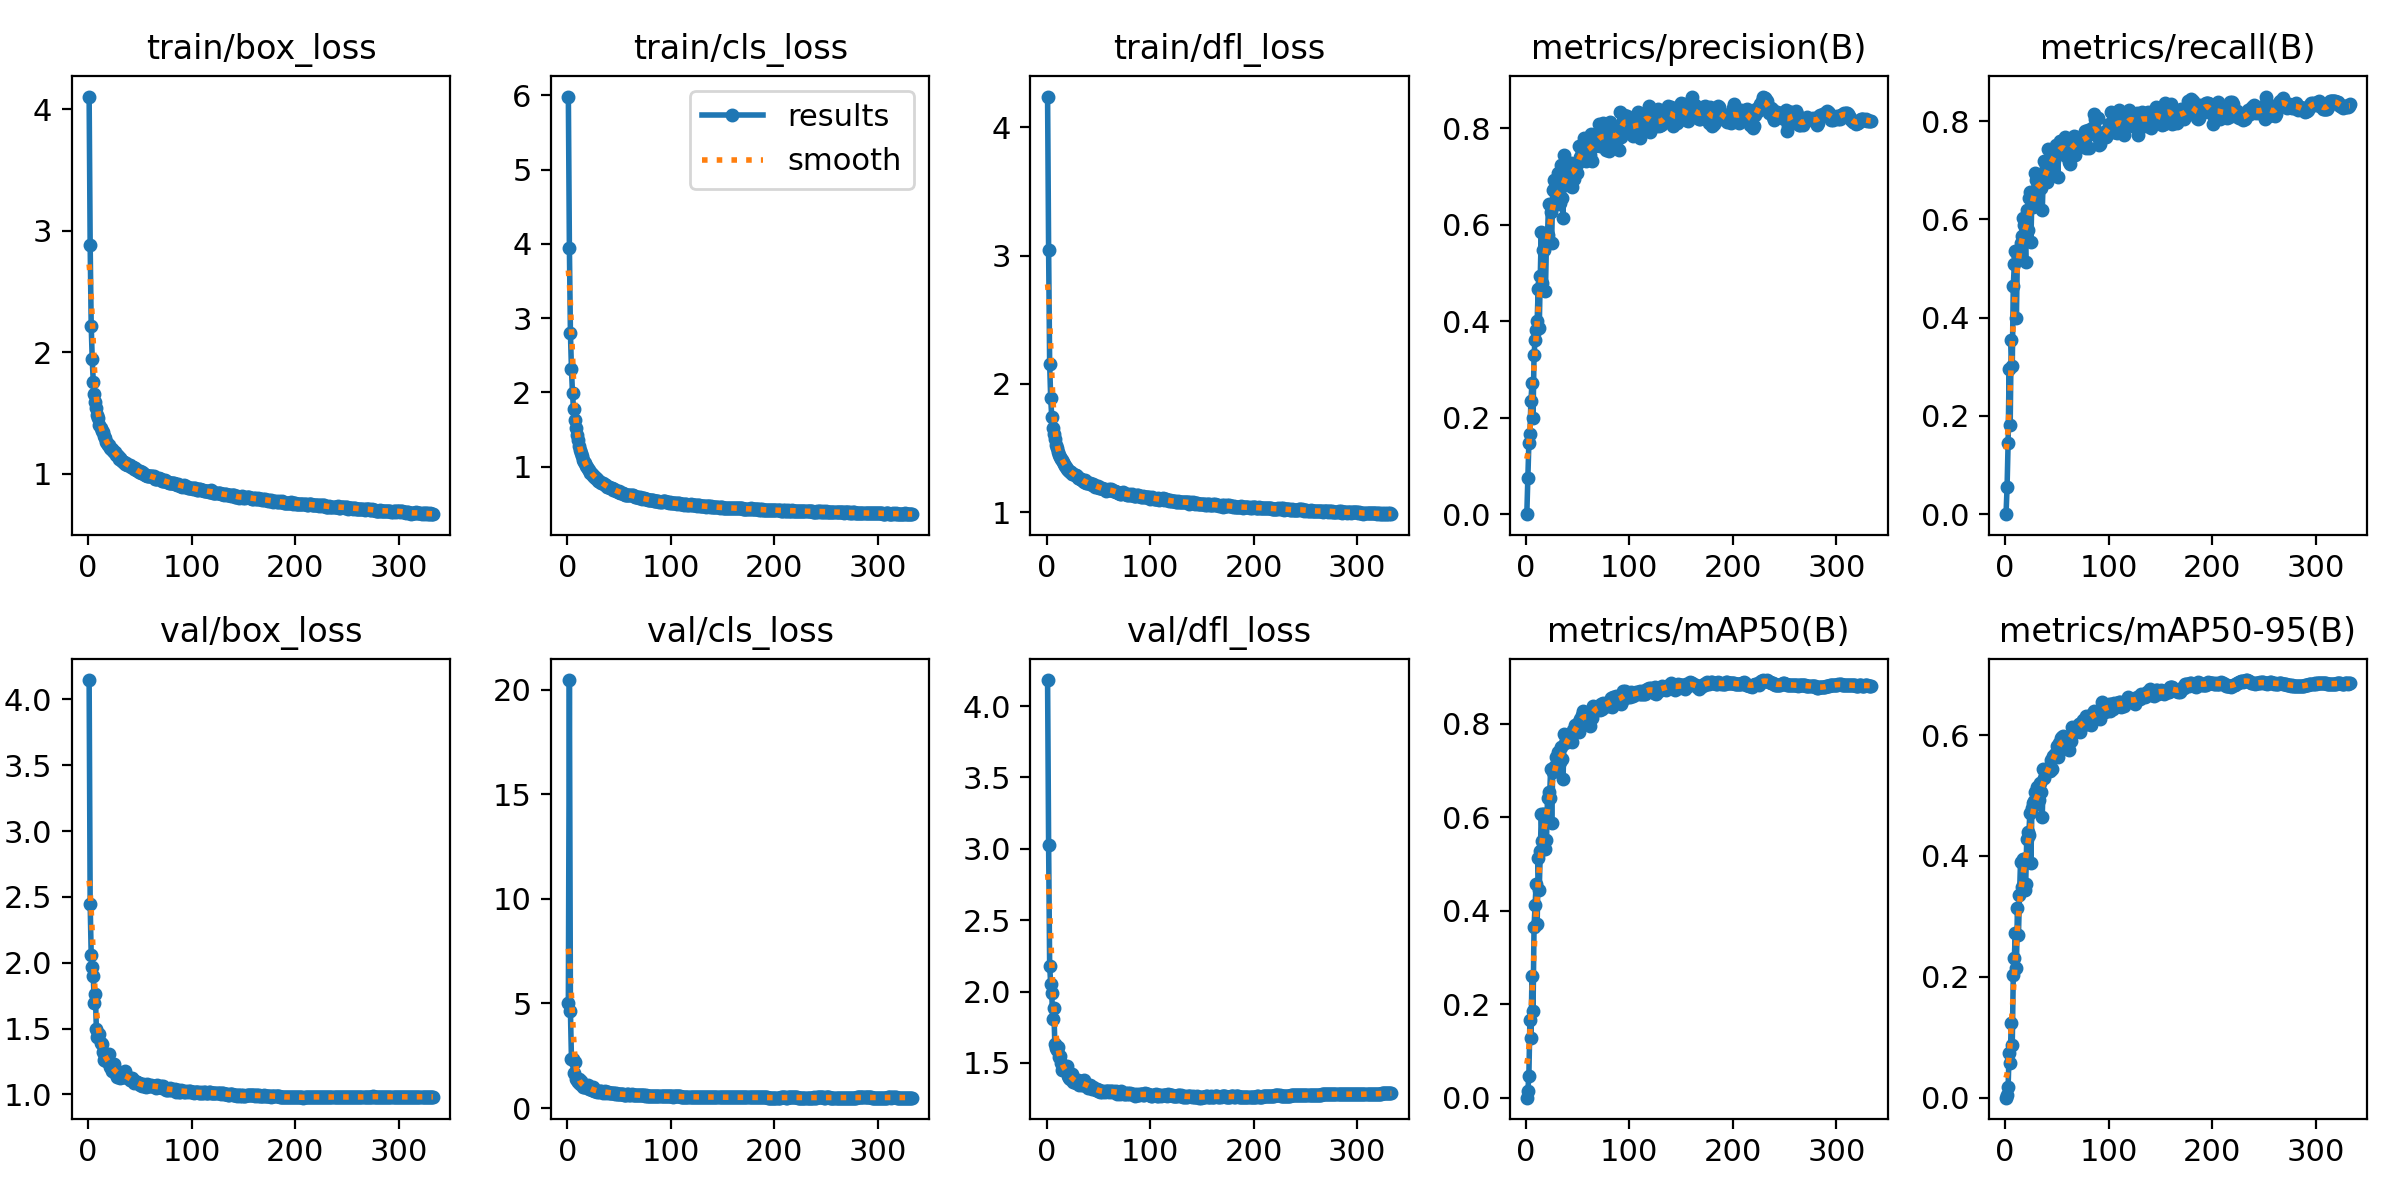

The file beside this chart, header and first rows:
epoch, time, train/box_loss, train/cls_loss, train/dfl_loss, metrics/precision(B), metrics/recall(B), metrics/mAP50(B), metrics/mAP50-95(B), val/box_loss, val/cls_loss, val/dfl_loss, lr/pg0, lr/pg1, lr/pg2
1, 47.53, 4.103, 5.984, 4.239, 0, 0, 0, 0, 4.147, 5.04, 4.183, 0.003299, 0.003299, 0.003299
2, 100.2, 2.879, 3.95, 3.041, 0.07479, 0.05439, 0.01444, 0.00509, 2.445, 20.45, 3.024, 0.006628, 0.006628, 0.006628
3, 150, 2.218, 2.801, 2.157, 0.1483, 0.1445, 0.04708, 0.01794, 2.058, 4.626, 2.181, 0.009953, 0.009953, 0.009953
4, 196.8, 1.939, 2.313, 1.891, 0.1664, 0.2956, 0.167, 0.07447, 1.966, 2.339, 2.055, 0.00998, 0.00998, 0.00998
5, 243.3, 1.754, 1.986, 1.744, 0.2351, 0.1823, 0.1287, 0.05805, 1.9, 2.364, 1.986, 0.009974, 0.009974, 0.009974
6, 289.7, 1.655, 1.776, 1.658, 0.2708, 0.3547, 0.2604, 0.1237, 1.691, 1.697, 1.809, 0.009967, 0.009967, 0.009967
7, 336, 1.592, 1.627, 1.613, 0.1996, 0.3007, 0.1863, 0.08772, 1.764, 2.197, 1.887, 0.00996, 0.00996, 0.00996
8, 382.3, 1.536, 1.523, 1.569, 0.3306, 0.4642, 0.3657, 0.2028, 1.495, 1.395, 1.633, 0.009954, 0.009954, 0.009954
9, 428.9, 1.482, 1.425, 1.525, 0.3611, 0.509, 0.413, 0.2319, 1.438, 1.363, 1.602, 0.009947, 0.009947, 0.009947
10, 475.4, 1.455, 1.355, 1.501, 0.3818, 0.5358, 0.4573, 0.2722, 1.448, 1.255, 1.587, 0.009941, 0.009941, 0.009941
11, 521.9, 1.399, 1.28, 1.469, 0.4003, 0.3984, 0.372, 0.2139, 1.462, 1.414, 1.61, 0.009934, 0.009934, 0.009934
12, 567.8, 1.376, 1.219, 1.447, 0.4672, 0.5305, 0.5118, 0.3131, 1.392, 1.176, 1.542, 0.009927, 0.009927, 0.009927
13, 613.6, 1.351, 1.181, 1.432, 0.3861, 0.529, 0.4442, 0.269, 1.382, 1.304, 1.548, 0.009921, 0.009921, 0.009921
14, 659.2, 1.339, 1.147, 1.416, 0.4936, 0.5313, 0.5266, 0.335, 1.325, 1.09, 1.5, 0.009914, 0.009914, 0.009914
15, 705, 1.307, 1.094, 1.41, 0.5839, 0.5521, 0.6065, 0.3902, 1.258, 1.019, 1.45, 0.009908, 0.009908, 0.009908
16, 750.7, 1.289, 1.065, 1.39, 0.4794, 0.5662, 0.5485, 0.3487, 1.279, 1.034, 1.46, 0.009901, 0.009901, 0.009901
17, 796.4, 1.262, 1.052, 1.379, 0.5485, 0.6024, 0.6067, 0.3953, 1.257, 0.9959, 1.447, 0.009894, 0.009894, 0.009894
18, 842.2, 1.255, 1.016, 1.364, 0.5465, 0.5888, 0.6076, 0.3946, 1.271, 1.004, 1.447, 0.009888, 0.009888, 0.009888
19, 887.9, 1.236, 0.9899, 1.354, 0.4635, 0.5672, 0.5322, 0.3442, 1.255, 1.058, 1.44, 0.009881, 0.009881, 0.009881
20, 933.8, 1.234, 0.9733, 1.34, 0.5651, 0.5129, 0.5517, 0.3531, 1.304, 1.083, 1.48, 0.009875, 0.009875, 0.009875
21, 979.6, 1.21, 0.9538, 1.331, 0.579, 0.6183, 0.6412, 0.4279, 1.208, 0.9093, 1.407, 0.009868, 0.009868, 0.009868
22, 1025, 1.203, 0.9213, 1.321, 0.642, 0.5781, 0.6542, 0.4393, 1.205, 0.8983, 1.391, 0.009861, 0.009861, 0.009861
23, 1071, 1.206, 0.9221, 1.317, 0.5635, 0.6438, 0.6415, 0.4343, 1.181, 0.9021, 1.384, 0.009855, 0.009855, 0.009855
24, 1117, 1.186, 0.9015, 1.316, 0.6262, 0.6565, 0.7029, 0.4713, 1.195, 0.8596, 1.396, 0.009848, 0.009848, 0.009848
25, 1163, 1.177, 0.877, 1.302, 0.5624, 0.5541, 0.5876, 0.3886, 1.234, 1.007, 1.425, 0.009842, 0.009842, 0.009842
26, 1208, 1.173, 0.8735, 1.301, 0.6717, 0.6506, 0.6973, 0.4792, 1.164, 0.8365, 1.367, 0.009835, 0.009835, 0.009835
27, 1254, 1.151, 0.8474, 1.292, 0.6919, 0.6257, 0.7081, 0.4873, 1.169, 0.8168, 1.374, 0.009828, 0.009828, 0.009828
28, 1300, 1.148, 0.8434, 1.291, 0.6783, 0.6367, 0.7068, 0.4908, 1.135, 0.8299, 1.355, 0.009822, 0.009822, 0.009822
29, 1345, 1.142, 0.8378, 1.285, 0.643, 0.6951, 0.7291, 0.5065, 1.149, 0.7838, 1.362, 0.009815, 0.009815, 0.009815
30, 1391, 1.123, 0.8117, 1.267, 0.6478, 0.6807, 0.7161, 0.4911, 1.171, 0.8256, 1.378, 0.009809, 0.009809, 0.009809
31, 1437, 1.127, 0.8082, 1.271, 0.7062, 0.6648, 0.7399, 0.5143, 1.126, 0.7736, 1.342, 0.009802, 0.009802, 0.009802
32, 1482, 1.115, 0.7992, 1.263, 0.6419, 0.6743, 0.7238, 0.4996, 1.163, 0.8159, 1.371, 0.009795, 0.009795, 0.009795
33, 1528, 1.106, 0.7827, 1.258, 0.644, 0.6806, 0.7177, 0.4932, 1.16, 0.8302, 1.367, 0.009789, 0.009789, 0.009789
34, 1574, 1.096, 0.7783, 1.253, 0.723, 0.6655, 0.7496, 0.5208, 1.133, 0.7479, 1.344, 0.009782, 0.009782, 0.009782
35, 1619, 1.091, 0.7635, 1.246, 0.6548, 0.6638, 0.7248, 0.5062, 1.131, 0.7858, 1.346, 0.009776, 0.009776, 0.009776
36, 1665, 1.074, 0.7567, 1.236, 0.6138, 0.6184, 0.6807, 0.4648, 1.179, 0.8347, 1.382, 0.009769, 0.009769, 0.009769
37, 1710, 1.084, 0.7515, 1.251, 0.7433, 0.692, 0.7774, 0.5434, 1.133, 0.7475, 1.344, 0.009762, 0.009762, 0.009762
38, 1756, 1.067, 0.7296, 1.227, 0.6812, 0.7199, 0.7596, 0.5296, 1.135, 0.7538, 1.352, 0.009756, 0.009756, 0.009756
39, 1802, 1.07, 0.7271, 1.229, 0.7271, 0.6864, 0.7716, 0.5384, 1.129, 0.7557, 1.346, 0.009749, 0.009749, 0.009749
40, 1847, 1.07, 0.7256, 1.232, 0.7115, 0.709, 0.7693, 0.5446, 1.106, 0.7308, 1.322, 0.009743, 0.009743, 0.009743
41, 1893, 1.055, 0.7073, 1.228, 0.7244, 0.6762, 0.7659, 0.5446, 1.11, 0.7325, 1.328, 0.009736, 0.009736, 0.009736
42, 1938, 1.053, 0.7118, 1.228, 0.6819, 0.7443, 0.7721, 0.5421, 1.127, 0.7345, 1.341, 0.009729, 0.009729, 0.009729
43, 1984, 1.056, 0.713, 1.218, 0.7139, 0.7, 0.7734, 0.54, 1.107, 0.7247, 1.333, 0.009723, 0.009723, 0.009723
44, 2030, 1.041, 0.6919, 1.21, 0.7274, 0.6878, 0.7781, 0.5581, 1.085, 0.72, 1.313, 0.009716, 0.009716, 0.009716
45, 2075, 1.041, 0.6962, 1.217, 0.6783, 0.7166, 0.7603, 0.5436, 1.104, 0.7251, 1.328, 0.00971, 0.00971, 0.00971
46, 2121, 1.03, 0.6831, 1.212, 0.7169, 0.7353, 0.7874, 0.565, 1.094, 0.6932, 1.316, 0.009703, 0.009703, 0.009703
47, 2167, 1.025, 0.6762, 1.2, 0.6941, 0.7206, 0.7809, 0.5628, 1.093, 0.7007, 1.317, 0.009696, 0.009696, 0.009696
48, 2212, 1.02, 0.6759, 1.202, 0.724, 0.7431, 0.7966, 0.5678, 1.089, 0.6834, 1.311, 0.00969, 0.00969, 0.00969
49, 2258, 1.016, 0.6634, 1.199, 0.7064, 0.7521, 0.7924, 0.5699, 1.086, 0.682, 1.317, 0.009683, 0.009683, 0.009683
50, 2304, 1.017, 0.6701, 1.202, 0.7272, 0.7407, 0.802, 0.5818, 1.072, 0.6704, 1.303, 0.009677, 0.009677, 0.009677
51, 2349, 1.002, 0.6481, 1.186, 0.7624, 0.6872, 0.7818, 0.5631, 1.083, 0.6956, 1.306, 0.00967, 0.00967, 0.00967
52, 2395, 1.012, 0.6523, 1.19, 0.7401, 0.7495, 0.8095, 0.5864, 1.063, 0.6679, 1.294, 0.009663, 0.009663, 0.009663
53, 2441, 1.007, 0.6501, 1.19, 0.7334, 0.7607, 0.8081, 0.5848, 1.077, 0.6637, 1.304, 0.009657, 0.009657, 0.009657
54, 2486, 0.9997, 0.6414, 1.189, 0.7588, 0.7512, 0.8182, 0.5943, 1.066, 0.6524, 1.298, 0.00965, 0.00965, 0.00965
55, 2532, 0.9879, 0.6302, 1.184, 0.7477, 0.7549, 0.8278, 0.5966, 1.066, 0.6388, 1.3, 0.009644, 0.009644, 0.009644
56, 2578, 0.988, 0.624, 1.179, 0.7789, 0.7375, 0.8191, 0.5977, 1.058, 0.6447, 1.293, 0.009637, 0.009637, 0.009637
57, 2624, 0.9828, 0.621, 1.17, 0.7476, 0.7481, 0.8124, 0.5891, 1.077, 0.6509, 1.305, 0.00963, 0.00963, 0.00963
58, 2670, 0.9808, 0.6195, 1.171, 0.731, 0.7677, 0.8124, 0.582, 1.068, 0.6591, 1.305, 0.009624, 0.009624, 0.009624
59, 2715, 0.9818, 0.622, 1.176, 0.7547, 0.7291, 0.8107, 0.5836, 1.061, 0.6616, 1.302, 0.009617, 0.009617, 0.009617
60, 2761, 0.9813, 0.623, 1.179, 0.7798, 0.7312, 0.8233, 0.5971, 1.063, 0.6422, 1.295, 0.009611, 0.009611, 0.009611
... 273 more rows
